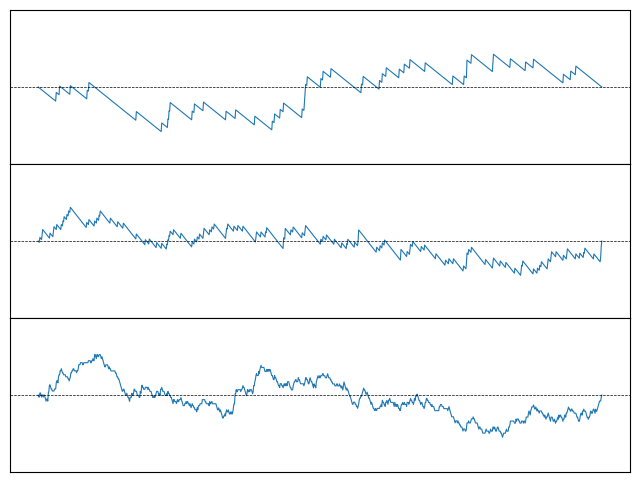

This chart was generated by the following Python code:
# import numpy as np
# import matplotlib.pyplot as plt

# X1 = np.random.uniform(0,1, 50)
# X2 = np.random.uniform(0,1, 500)
# X3 = np.random.uniform(0,1, 5000)

# def emp_dist(X, x):
#     N = len(X)
#     return (1/np.sqrt(N)) * (np.sum(np.where(X<= x, 1, 0)) - N * x) 

# X = np.arange(0,1,.0001)
# Y1 = [emp_dist(X1, i) for i in X]
# Y2 = [emp_dist(X2, i) for i in X]
# Y3 = [emp_dist(X3, i) for i in X]



# plt.title('test')
# plt.subplot(3, 1, 1)
# plt.plot(X, Y1, lw = .5, c = 'C0')
# plt.subplot(3, 1, 2)
# plt.plot(X, Y2, lw = .5, c = 'C0')
# plt.subplot(3, 1, 3)
# plt.plot(X, Y3, lw = .5, c = 'C0')

import numpy as np
import matplotlib.pyplot as plt

# Sample sizes

X3 = np.random.uniform(0, 1, 1000)
X1 = X3[::20]
X2 = X3[::8]

def emp_dist(X, x):
    N = len(X)
    return (1 / np.sqrt(N)) * (np.sum(X <= x) - N * x)

X = np.linspace(0, 1, 1000)
Y1 = [emp_dist(X1, xi) for xi in X]
Y2 = [emp_dist(X2, xi) for xi in X]
Y3 = [emp_dist(X3, xi) for xi in X]

fig, axs = plt.subplots(3, 1, figsize=(8, 6), sharex=True)

axs[0].plot(X, Y1, lw=0.8, c='C0')
axs[0].axhline(0, color='black', lw=0.5, linestyle='--')
# axs[0].set_title(r'$N = 40$')

axs[1].plot(X, Y2, lw=0.8, c='C0')
axs[1].axhline(0, color='black', lw=0.5, linestyle='--')
# axs[1].set_title(r'$N = 200$')

axs[2].plot(X, Y3, lw=0.8, c='C0')
axs[2].axhline(0, color='black', lw=0.5, linestyle='--')
# axs[2].set_title(r'$N = 1000$')

# for i in range(1000):
#     Y0 = np.random.uniform(0, 1, 1000)
#     Y0 = [emp_dist(Y0, xi) for xi in X]
#     axs[3].plot(X, Y0, lw=0.8, c='C0', alpha = .1)
#     axs[3].axhline(0, color='black', lw=0.5, linestyle='--')

# axs[1].set_ylabel(r'$\sqrt{N}(F_N(x) - F(x))$')

for ax in axs:
    ax.set_xticks([])
    ax.set_yticks([])
    ax.set_ylim([-1.2,1.2])
    # ax.set_ylabel(r'$\sqrt{N}(F_N(x) - F(x))$')
    # ax.grid(True)

# axs[2].set_xlabel(r'$x$')

plt.subplots_adjust(hspace=0)
# plt.tight_layout(rect=[0, 0, 1, 0.96])
plt.show()
